The GitHub repository Kuroi042/Leaffliction contains a labelled image folder "AppleBalanced" with 3 categories: apple black rot, apple rust, apple scab. Examples follow, each with its label.

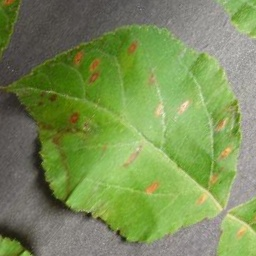
Label: apple rust

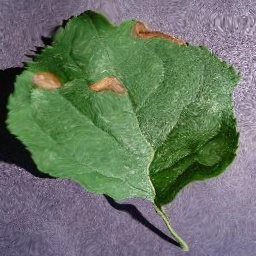
Label: apple black rot

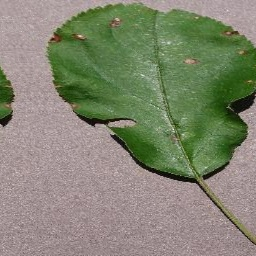
Label: apple black rot

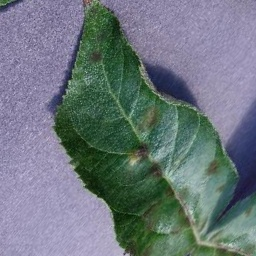
Label: apple scab

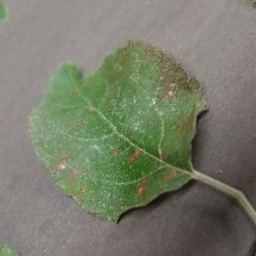
Label: apple rust

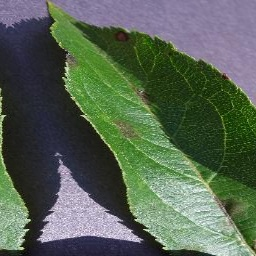
Label: apple scab
